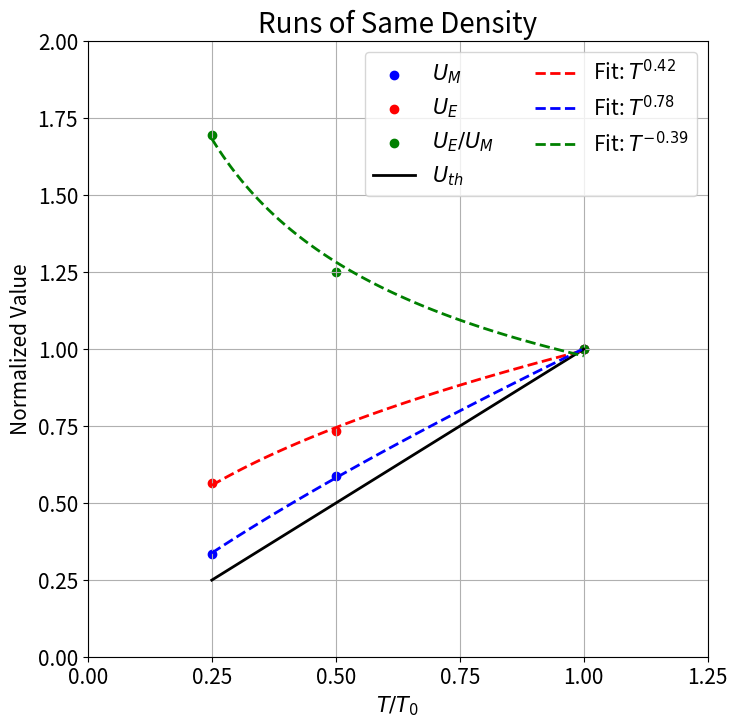
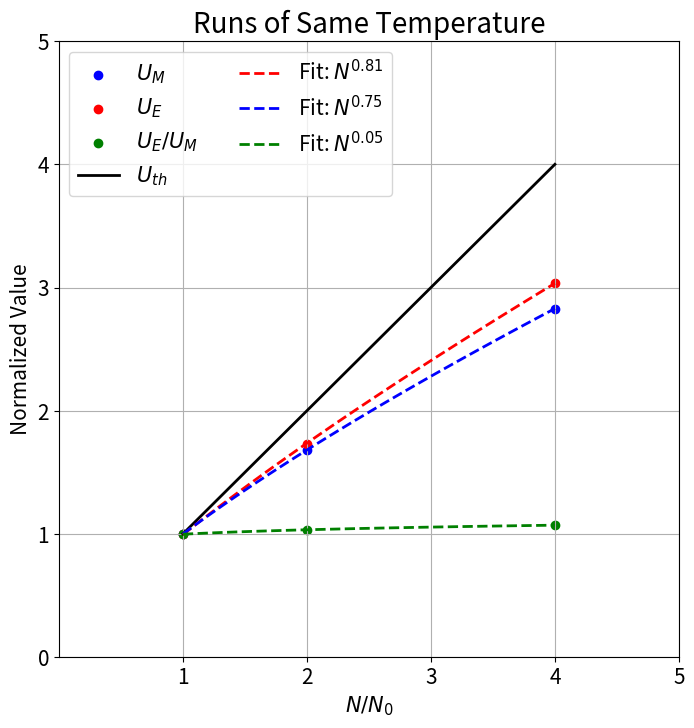
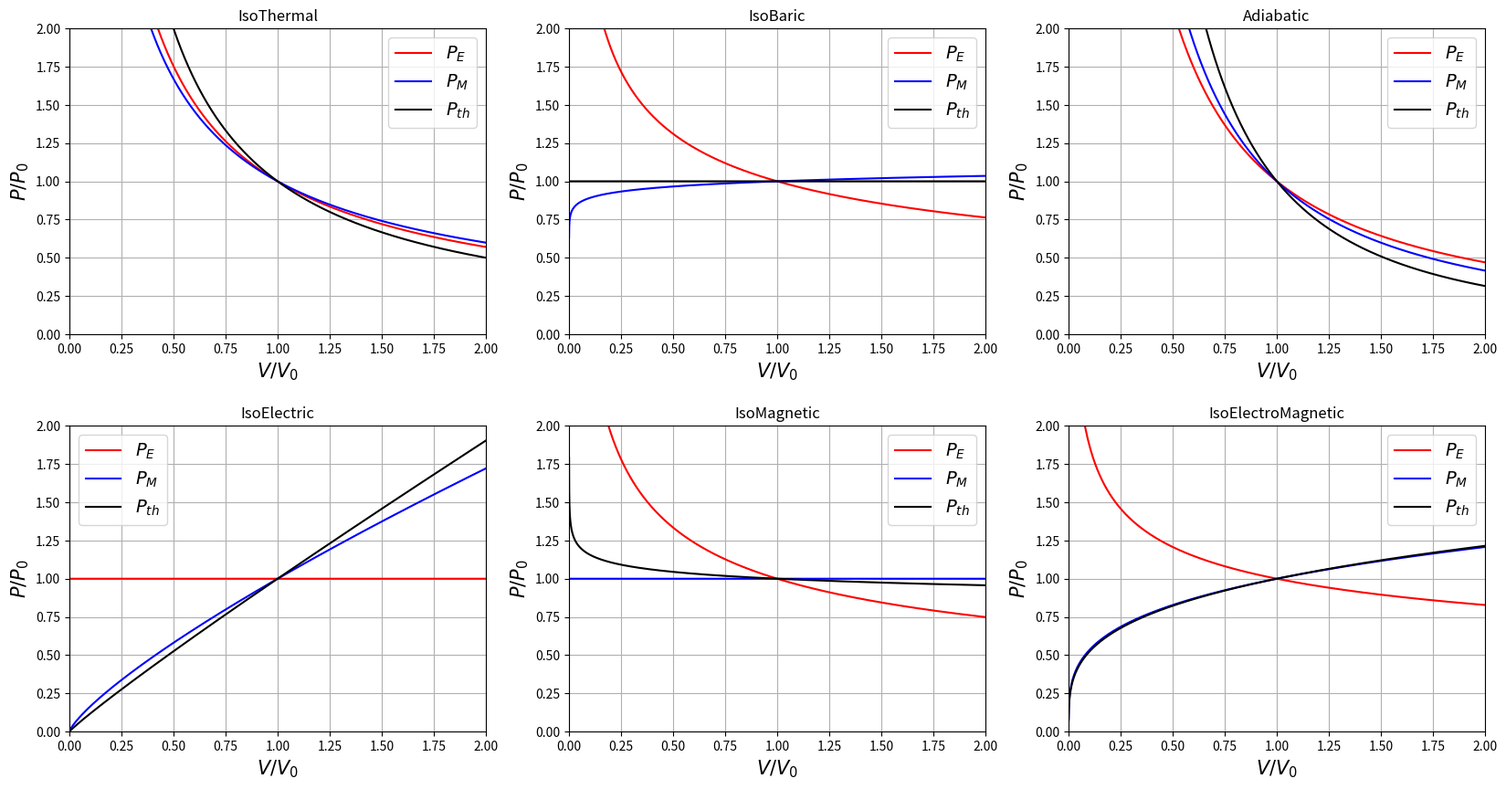
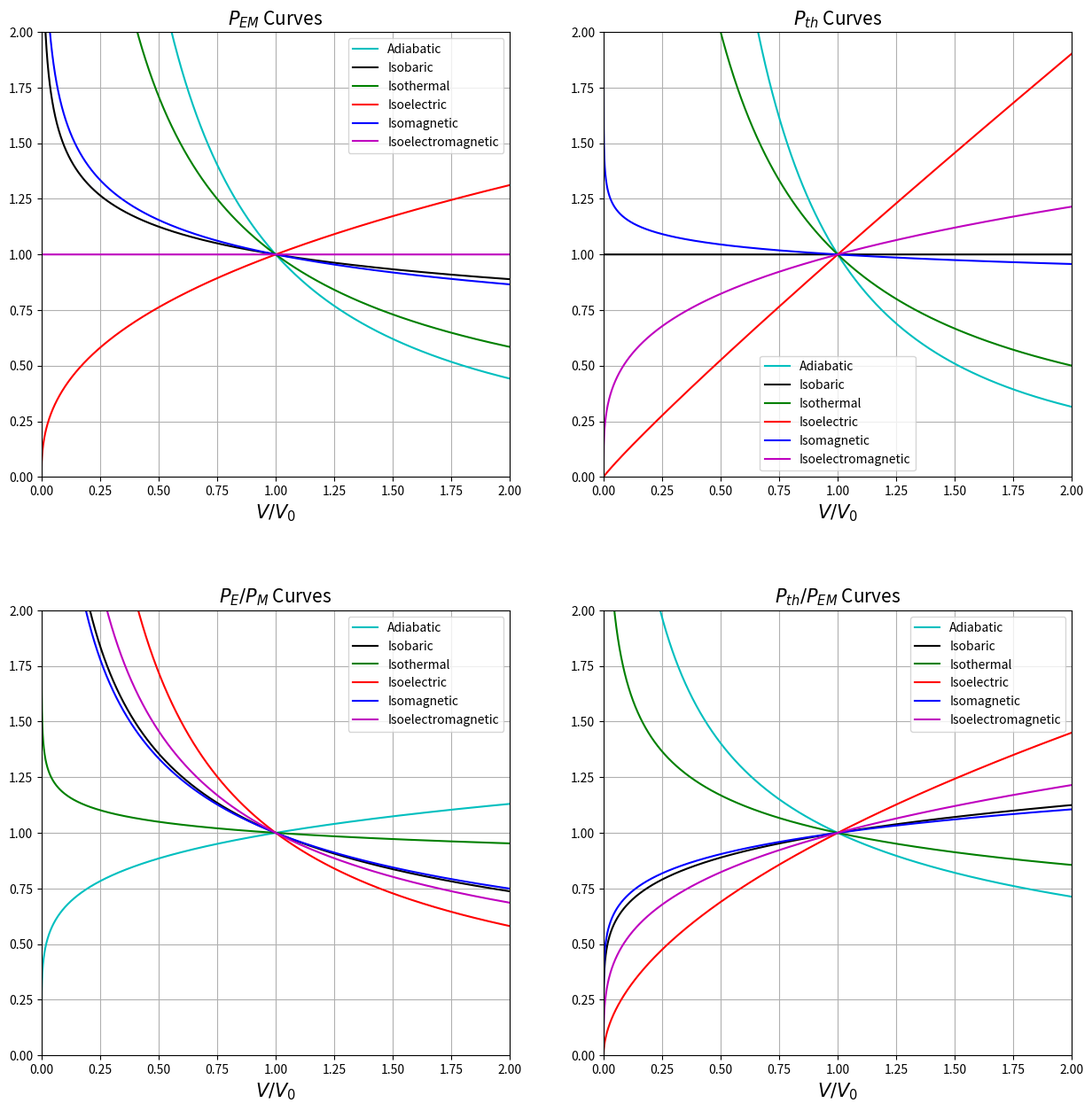
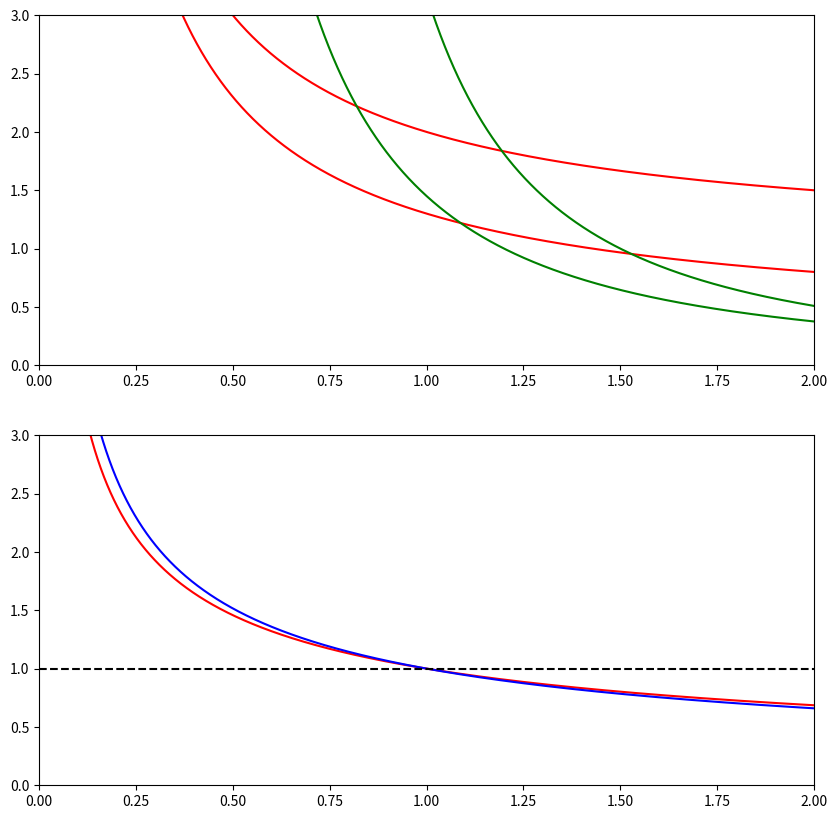

Source code (Python) for these figures, in order:
#%%
import numpy as np
import matplotlib.pyplot as plt
from scipy.optimize import curve_fit


emframe = np.zeros([3,3,3])
emnframe = np.zeros_like(emframe)

# EM,E,M values for every run (mean of last 10% of values in timeseries)
emframe[0,0] = [5.0026188,2.9880660,2.0145528]
emframe[0,1] = [3.3744791,2.1916420,1.1828374]
emframe[0,2] = [2.3615732,1.6898993,0.67167377]

emframe[1,0] = [8.5524759,5.1672764,3.3851984]
emframe[1,1] = [5.7791672,3.7635241,2.0156434]
emframe[1,2] = [4.0311985,2.9133432,1.1178551]

emframe[2,0] = [14.772674,9.0728302,5.6998425]
emframe[2,1] = [9.9524193,6.6284862,3.3239348]
emframe[2,2] = [7.0424581,5.1953168,1.871413]

# Create version of em array normalized to the reference run (N0,T0)
emnframe = emframe/emframe[0,0]

# Make len(3) arrays to idicate the rows (Dens) and Columns (Temps) in normalized units
Dens = np.array([1,2,4])
Temps = np.array([1,0.5,0.25])

# Make separate arrays for ue,um variables in a given row (samedens series) or column (sametemp series)
# Example: um_samedens0 array has all the um values in the 0th (N0) row 
um_samedens0 = np.array([emnframe[0,0,2],emnframe[0,1,2],emnframe[0,2,2]])
ue_samedens0 = np.array([emnframe[0,0,1],emnframe[0,1,1],emnframe[0,2,1]])
um_samedens1 = np.array([emnframe[1,0,2],emnframe[1,1,2],emnframe[1,2,2]])
ue_samedens1 = np.array([emnframe[1,0,1],emnframe[1,1,1],emnframe[1,2,1]])
um_samedens2 = np.array([emnframe[2,0,2],emnframe[2,1,2],emnframe[2,2,2]])
ue_samedens2 = np.array([emnframe[2,0,1],emnframe[2,1,1],emnframe[2,2,1]])

um_sametemp0 = np.array([emnframe[0,0,2],emnframe[1,0,2],emnframe[2,0,2]])
ue_sametemp0 = np.array([emnframe[0,0,1],emnframe[1,0,1],emnframe[2,0,1]])
um_sametemp1 = np.array([emnframe[0,1,2],emnframe[1,1,2],emnframe[2,1,2]])
ue_sametemp1 = np.array([emnframe[0,1,1],emnframe[1,1,1],emnframe[2,1,1]])
um_sametemp2 = np.array([emnframe[0,2,2],emnframe[1,2,2],emnframe[2,2,2]])
ue_sametemp2 = np.array([emnframe[0,2,1],emnframe[1,2,1],emnframe[2,2,1]])

# Put each set in a list, so averaging of values can be done later (probably convoluted, but it works)
uelist_samedens = [ue_samedens0,ue_samedens1,ue_samedens2]
umlist_samedens = [um_samedens0,um_samedens1,um_samedens2]
uelist_sametemp = [ue_sametemp0,ue_sametemp1,ue_sametemp2]
umlist_sametemp = [um_sametemp0,um_sametemp1,um_sametemp2]

#%%

# Power law function
def power_law(x, a, b):
    return a * x**b

# Function to fit to a power law
def get_fits(x,y):
    # Fit  data
    params, covariance = curve_fit(power_law, x, y)
    a_fit, exponent = params
    #print(f"Rounded Exponent: {round(exponent,1):.4f}")

    # Generate smooth curve for plotting
    x_smooth = np.linspace(min(x), max(x), 100)
    y_fitted = power_law(x_smooth, a_fit, exponent)
    
    return x_smooth,y_fitted,exponent,a_fit

# Function to return exponents for all sets, and their averages
def get_exps(x,uelist,umlist):
    expelist = np.zeros(3)
    expmlist = np.zeros(3)

    for i in range(3):
        a,b,expe,c = get_fits(x,uelist[i])
        a,b,expm,c = get_fits(x,umlist[i])
        expelist[i] = expe
        expmlist[i] = expm

    print(f"UE Exponents: {expelist}")
    print(f"Mean: {np.mean(expelist)}")
    print(f"Rounded: {round(np.mean(expelist),2)}")
    print(" ")
    print(f"UM Exponents: {expmlist}")
    print(f"Mean: {np.mean(expmlist)}")
    print(f"Rounded: {round(np.mean(expmlist),2)}")
    return round(np.mean(expelist),2), round(np.mean(expmlist),2)

# Summarise the exponents 
print("------Same Density, Temperature Variation----------- ")
Texp_E, Texp_M = get_exps(Temps,uelist_samedens,umlist_samedens)
print("----------------------------------------------------")
print("   ")
print("------Same Temp, Density Variation----------- ")
Nexp_E, Nexp_M = get_exps(Dens,uelist_sametemp,umlist_sametemp)
print("----------------------------------------------------")
#%%

# Get fit parameters for ue,um,ue/um for a chosen row and a chosen column (for simplicity, using (0,0) )
xsme_samedens, ysme_samedens, expe_samedens,fite_samedens = get_fits(Temps,ue_samedens0)
xsmm_samedens, ysmm_samedens, expm_samedens,fitm_samedens = get_fits(Temps,um_samedens0)
xsmr_samedens, ysmr_samedens, expr_samedens,fitr_samedens = get_fits(Temps,ue_samedens0/um_samedens0)

xsme_sametemp, ysme_sametemp, expe_sametemp,fite_sametemp = get_fits(Dens,ue_sametemp0)
xsmm_sametemp, ysmm_sametemp, expm_sametemp,fitm_sametemp = get_fits(Dens,um_sametemp0)
xsmr_sametemp, ysmr_sametemp, expr_sametemp,fitr_sametemp = get_fits(Dens,ue_sametemp0/um_sametemp0)

#%%


# Plot variation of um,ue,ue/um with Temperature (density invariant)
# Choosing row 0 in this case

font=15
ticksize=15
lw = 2

# Plot actual data 
plt.figure(figsize=[8,8])
plt.scatter(Temps,um_samedens0, marker='o',color='b',label="$U_M$")
plt.scatter(Temps,ue_samedens0,marker='o',color='r',label = "$U_E$")
plt.scatter(Temps,ue_samedens0/um_samedens0,marker='o',color='g',label="$U_E/U_M$")
plt.plot(Temps,Temps,color='k',label='$U_{th}$',linewidth=lw)
plt.grid(axis='both')

# Plot fits
plt.plot(xsme_samedens, ysme_samedens, '--',color ='r', label=rf"Fit: $T^{{{expe_samedens:.2f}}}$",linewidth=lw)
plt.plot(xsmm_samedens, ysmm_samedens, '--',color='b', label=rf"Fit: $T^{{{expm_samedens:.2f}}}$",linewidth=lw)
plt.plot(xsmr_samedens, ysmr_samedens, '--',color='g', label=rf"Fit: $T^{{{expr_samedens:.2f}}}$",linewidth=lw)
plt.title("Runs of Same Density",fontsize=font+5)
plt.xlabel("$T/T_0$",fontsize=font)
plt.ylabel("Normalized Value",fontsize=font)
plt.legend(ncol=2,fontsize=font)
ticks = [0,0.25,0.5,0.75,1,1.25]
plt.xticks(ticks,size=ticksize)
plt.yticks(size=ticksize)
plt.xlim(0,1.25)
plt.ylim(0,2)

#%%

# Plot variation of um,ue,ue/um with Density (temperature invariant)
# Choosing column 0 in this case

font=15
ticksize=15
lw=2

# Plot actual data 
plt.figure(figsize=[8,8])
plt.scatter(Dens,um_sametemp0, color='b',marker='o', label="$U_M$")
plt.scatter(Dens,ue_sametemp0,color='r',marker='o',label = "$U_E$")
plt.scatter(Dens,ue_sametemp0/um_sametemp0,color='g',marker='o',label="$U_E /U_M $")
plt.plot(Dens,Dens,color='k',label = '$U_{th}$',linewidth=lw)
plt.grid(axis='both')

# Plot fits
plt.plot(xsme_sametemp, ysme_sametemp, '--',color='r', label=rf"Fit: $N^{{{expe_sametemp:.2f}}}$",linewidth=lw)
plt.plot(xsmm_sametemp, ysmm_sametemp, '--',color='b', label=rf"Fit: $N^{{{expm_sametemp:.2f}}}$",linewidth=lw)
plt.plot(xsmr_sametemp, ysmr_sametemp, '--',color='g', label=rf"Fit: $N^{{{expr_sametemp:.2f}}}$",linewidth=lw)
plt.title("Runs of Same Temperature",fontsize=font+5)
# plt.grid()
plt.xlabel("$N/N_0$",fontsize=font)
plt.ylabel("Normalized Value",fontsize=font)
plt.legend(ncol=2,fontsize=font)
ticks = [1,2,3,4,5]
plt.xticks(ticks,size=ticksize)
plt.yticks(size=ticksize)
plt.xlim(0,5)
plt.ylim(0,5)

#%%


# For manual adjustment of exponents if wanted
# Nexp_E = 0.8
# Texp_E = 0.4
# Nexp_M = 0.8
# Texp_M = 0.8

def get_energies(V,T):

    Nexp_EM = (Nexp_E+Nexp_M)/2
    Texp_EM = (Texp_E+Texp_M)/2
    uem = (V**(-Nexp_EM))*(T**(Texp_EM)) 
    um = (V**(-Nexp_M))*(T**(Texp_M)) 
    ue = (V**(-Nexp_E))*(T**(Texp_E))  
    up = T/V

    uem_tot = uem*V 
    um_tot = um*V 
    ue_tot = ue*V 
    up_tot = up*V 
    return uem,um,ue,up,uem_tot,um_tot,ue_tot,up_tot



def solve_energies(V):

    Nexp_EM = (Nexp_E+Nexp_M)/2
    Texp_EM = (Texp_E+Texp_M)/2


    #V_chor, T_itherm, T_ibar
    V_chor = 1
    T_itherm = 1
    T_ibar = V

    #T_ad
    T_ad = V**(-2/3)

    #T_imag, T_ielec, T_iem
    T_imag = V**(Nexp_M/Texp_M)
    T_ielec = V**(Nexp_E/Texp_E)
    T_iem= V**(Nexp_EM/Texp_EM)

    return V_chor, T_ad, T_itherm, T_ibar, T_imag, T_ielec, T_iem





#Need to change these conditions based on experimental values

V = np.linspace(0,10,100000)

V_chor,T_ad,T_itherm,T_ibar,T_imag,T_ielec,T_iem = solve_energies(V)

# %%

import numpy as np
import matplotlib.pyplot as plt


uem_ad,um_ad,ue_ad,up_ad,uem_ad_tot,um_ad_tot,ue_ad_tot,up_ad_tot = get_energies(V,T_ad)
uem_itherm,um_itherm,ue_itherm,up_itherm,uem_itherm_tot,um_itherm_tot,ue_itherm_tot,up_itherm_tot = get_energies(V,T_itherm)
uem_ibar,um_ibar,ue_ibar,up_ibar,uem_ibar_tot,um_ibar_tot,ue_ibar_tot,up_ibar_tot = get_energies(V,T_ibar)
uem_imag,um_imag,ue_imag,up_imag,uem_imag_tot,um_imag_tot,ue_imag_tot,up_imag_tot = get_energies(V,T_imag)
uem_ielec,um_ielec,ue_ielec,up_ielec,uem_ielec_tot,um_ielec_tot,ue_ielec_tot,up_ielec_tot = get_energies(V,T_ielec)
uem_iem,um_iem,ue_iem,up_iem,uem_iem_tot,um_iem_tot,ue_iem_tot,up_iem_tot = get_energies(V,T_iem)

#%%

font = 10
fig, axs = plt.subplots(2,3, figsize=(20,10))
# axs[0,0].plot(V, uem_itherm, label = r"$P_EM$")
axs[0,0].plot(V, ue_itherm, label = r"$P_E$",color='r')
axs[0,0].plot(V, um_itherm, label = r"$P_M$",color='b')
axs[0,0].plot(V,up_itherm,label=r"$P_{th}$",color='k')
axs[0,0].title.set_text('IsoThermal')

# axs[0,1].plot(V, uem_ibar, label = r"$P_{EM}$")
axs[0,1].plot(V, ue_ibar, label = r"$P_E$",color='r')
axs[0,1].plot(V, um_ibar, label = r"$P_M$",color='b')
axs[0,1].plot(V,up_ibar,label=r"$P_{th}$",color='k')
axs[0,1].title.set_text('IsoBaric')

# axs[0,2].plot(V, uem_ad, label = "PEM")
axs[0,2].plot(V, ue_ad, label = r"$P_E$",color='r')
axs[0,2].plot(V, um_ad, label = r"$P_M$",color='b')
axs[0,2].plot(V, up_ad, label=r"$P_{th}$",color='k')
axs[0,2].title.set_text('Adiabatic')

# axs[1,0].plot(V, uem_ielec, label = "PEM")
axs[1,0].plot(V, ue_ielec, label = r"$P_E$",color='r')
axs[1,0].plot(V, um_ielec, label = r"$P_M$",color='b')
axs[1,0].plot(V,up_ielec,label=r"$P_{th}$",color='k')
axs[1,0].title.set_text('IsoElectric')


# axs[1,1].plot(V, uem_imag, label = "PEM")
axs[1,1].plot(V, ue_imag, label = r"$P_E$",color='r')
axs[1,1].plot(V, um_imag, label = r"$P_M$",color='b')
axs[1,1].plot(V, up_imag, label=r"$P_{th}$",color='k')
axs[1,1].title.set_text('IsoMagnetic')


# axs[1,2].plot(V, uem_iem, label = "PEM")
axs[1,2].plot(V, ue_iem, label = r"$P_E$",color='r')
axs[1,2].plot(V, um_iem, label = r"$P_M$",color='b')
axs[1,2].plot(V, up_iem, label=r"$P_{th}$",color='k')
axs[1,2].title.set_text('IsoElectroMagnetic')

for i in range(2):
    for j in range(3):
        axs[i,j].grid()
        axs[i,j].legend(loc='best', prop={'size': 14})
        axs[i,j].set_xlabel(r'$V/V_0$',fontsize=15)  
        axs[i,j].set_ylabel(r'$P/P_0$',fontsize=15)  
        axs[i,j].set_xlim(0,2)
        axs[i,j].set_ylim(0,2)


plt.subplots_adjust(hspace=0.3)  # Increase this value for more space

#%%
fig, axs = plt.subplots(2,2, figsize=(15,15))
axs[0,0].plot(V, uem_ad, label = "Adiabatic",color='c')
axs[0,0].plot(V, uem_ibar, label = "Isobaric",color='k')
axs[0,0].plot(V, uem_itherm, label = "Isothermal",color='g')
axs[0,0].plot(V,uem_ielec,label="Isoelectric",color='r')
axs[0,0].plot(V,uem_imag,label="Isomagnetic",color='b')
axs[0,0].plot(V,uem_iem,label="Isoelectromagnetic",color='m')
axs[0,0].set_title(r'$P_{EM}$ Curves',fontsize=15)

axs[0,1].plot(V, up_ad, label = "Adiabatic",color='c')
axs[0,1].plot(V, up_ibar, label = "Isobaric",color='k')
axs[0,1].plot(V, up_itherm, label = "Isothermal",color='g')
axs[0,1].plot(V,up_ielec,label="Isoelectric",color='r')
axs[0,1].plot(V,up_imag,label="Isomagnetic",color='b')
axs[0,1].plot(V,up_iem,label="Isoelectromagnetic",color='m')
axs[0,1].set_title(r'$P_{th}$ Curves',fontsize=15)

axs[1,0].plot(V, ue_ad/um_ad, label = "Adiabatic",color='c')
axs[1,0].plot(V, ue_ibar/um_ibar, label = "Isobaric",color='k')
axs[1,0].plot(V, ue_itherm/um_itherm, label = "Isothermal",color='g')
axs[1,0].plot(V,ue_ielec/um_ielec,label="Isoelectric",color='r')
axs[1,0].plot(V,ue_imag/um_imag,label="Isomagnetic",color='b')
axs[1,0].plot(V,ue_iem/um_iem,label="Isoelectromagnetic",color='m')
axs[1,0].set_title(r'$P_E/P_M$ Curves',fontsize=15)

axs[1,1].plot(V, up_ad/uem_ad, label = "Adiabatic",color='c')
axs[1,1].plot(V, up_ibar/uem_ibar, label = "Isobaric",color='k')
axs[1,1].plot(V, up_itherm/uem_itherm, label = "Isothermal",color='g')
axs[1,1].plot(V,up_ielec/uem_ielec,label="Isoelectric",color='r')
axs[1,1].plot(V,up_imag/uem_imag,label="Isomagnetic",color='b')
axs[1,1].plot(V,up_iem/uem_iem,label="Isoelectromagnetic",color='m')
axs[1,1].set_title(r'$P_{th}/P_{EM}$ Curves',fontsize=15)


# axs[1,0].plot(V, uem_ad_tot, label = "adiabatic")
# axs[1,0].plot(V, uem_ibar_tot, label = "isobaric")
# axs[1,0].plot(V, uem_itherm_tot, label = "isothermal")
# axs[1,0].plot(V,uem_ielec_tot,label="isoelectric")
# axs[1,0].plot(V,uem_imag_tot,label="isomagnetic")
# # axs[1,0].plot(V,uem_iem_tot,label="isoelectromagnetic")
# axs[1,0].title.set_text('Uem Curves')

# axs[1,1].plot(V, up_ad_tot, label = "adiabatic")
# axs[1,1].plot(V, up_ibar_tot, label = "isobaric")
# axs[1,1].plot(V, up_itherm_tot, label = "isothermal")
# axs[1,1].plot(V,up_ielec_tot,label="isoelectric")
# axs[1,1].plot(V,up_imag_tot,label="isomagnetic")
# # axs[1,1].plot(V,up_iem_tot,label="isoelectromagnetic")
# axs[1,1].title.set_text('Up Curves')

# axs[1,2].plot(V, ue_ad_tot/um_ad_tot, label = "adiabatic")

# axs[1,2].plot(V, ue_ibar_tot/um_ibar_tot, label = "isobaric")
# axs[1,2].plot(V, ue_itherm_tot/um_itherm_tot, label = "isothermal")
# axs[1,2].plot(V,ue_ielec_tot/um_ielec_tot,label="isoelectric")
# axs[1,2].plot(V,ue_imag_tot/um_imag_tot,label="isomagnetic")
# # axs[1,2].plot(V,ue_iem_tot/um_iem_tot,label="isoelectromagnetic")
# axs[1,2].title.set_text('Ue/Um Curves')

# axs[1,3].plot(V, up_ad_tot/uem_ad_tot, label = "adiabatic")
# axs[1,3].plot(V, up_ibar_tot/uem_ibar_tot, label = "isobaric")
# axs[1,3].plot(V, up_itherm_tot/uem_itherm_tot, label = "isothermal")
# axs[1,3].plot(V,up_ielec_tot/uem_ielec_tot,label="isoelectric")
# axs[1,3].plot(V,up_imag_tot/uem_imag_tot,label="isomagnetic")

# axs[1,3].plot(V,up_iem_tot/uem_iem_tot,label="isoelectromagnetic")
# axs[1,3].title.set_text('U_p/Uem Curves')

for i in range(2):
    for j in range(2):
        axs[i,j].grid()
        axs[i,j].legend(loc='best', prop={'size': 10})
        axs[i,j].set_xlabel(r'$V/V_0$',fontsize=15)  
        axs[i,j].set_xlim(0,2)
        axs[i,j].set_ylim(0,2)

#axs[0,0].set_ylabel(r'$P_{EM}/P_{EM_0}$',fontsize=15)
#axs[0,1].set_ylabel(r'$P_{th}/P_{th_0}$',fontsize=15)
#axs[1,0].set_ylabel(r'$P/P_0$',fontsize=15)


plt.subplots_adjust(hspace=0.3)  # Increase this value for more space

# %%
# PV Diagrams - Carnot Cycle
fig, axs = plt.subplots(2,1, figsize=(10,10))


axs[0].plot(V, up_itherm+0.3, label = "Itherm",color='r')
axs[0].plot(V, up_itherm+1, label = "Itherm",color='r')
axs[0].plot(V+0.2, up_ad, label = "Itherm",color='g')
axs[0].plot(V+0.5, up_ad, label = "Itherm",color='g')



axs[1].plot(V, ue_iem/um_iem,color='r')
axs[1].plot(V, uem_imag/uem_ielec,color='b')


axs[0].set_ylim(0,3)
axs[1].set_ylim(0,3)


axs[0].set_xlim(0,2)
axs[1].set_xlim(0,2)
axs[1].axhline(1,color='k',linestyle='--')
# plt.plot(V, um_itherm_tot, label = "UM")
# plt.plot(V,up_itherm_tot,label="Ut")




# %%
